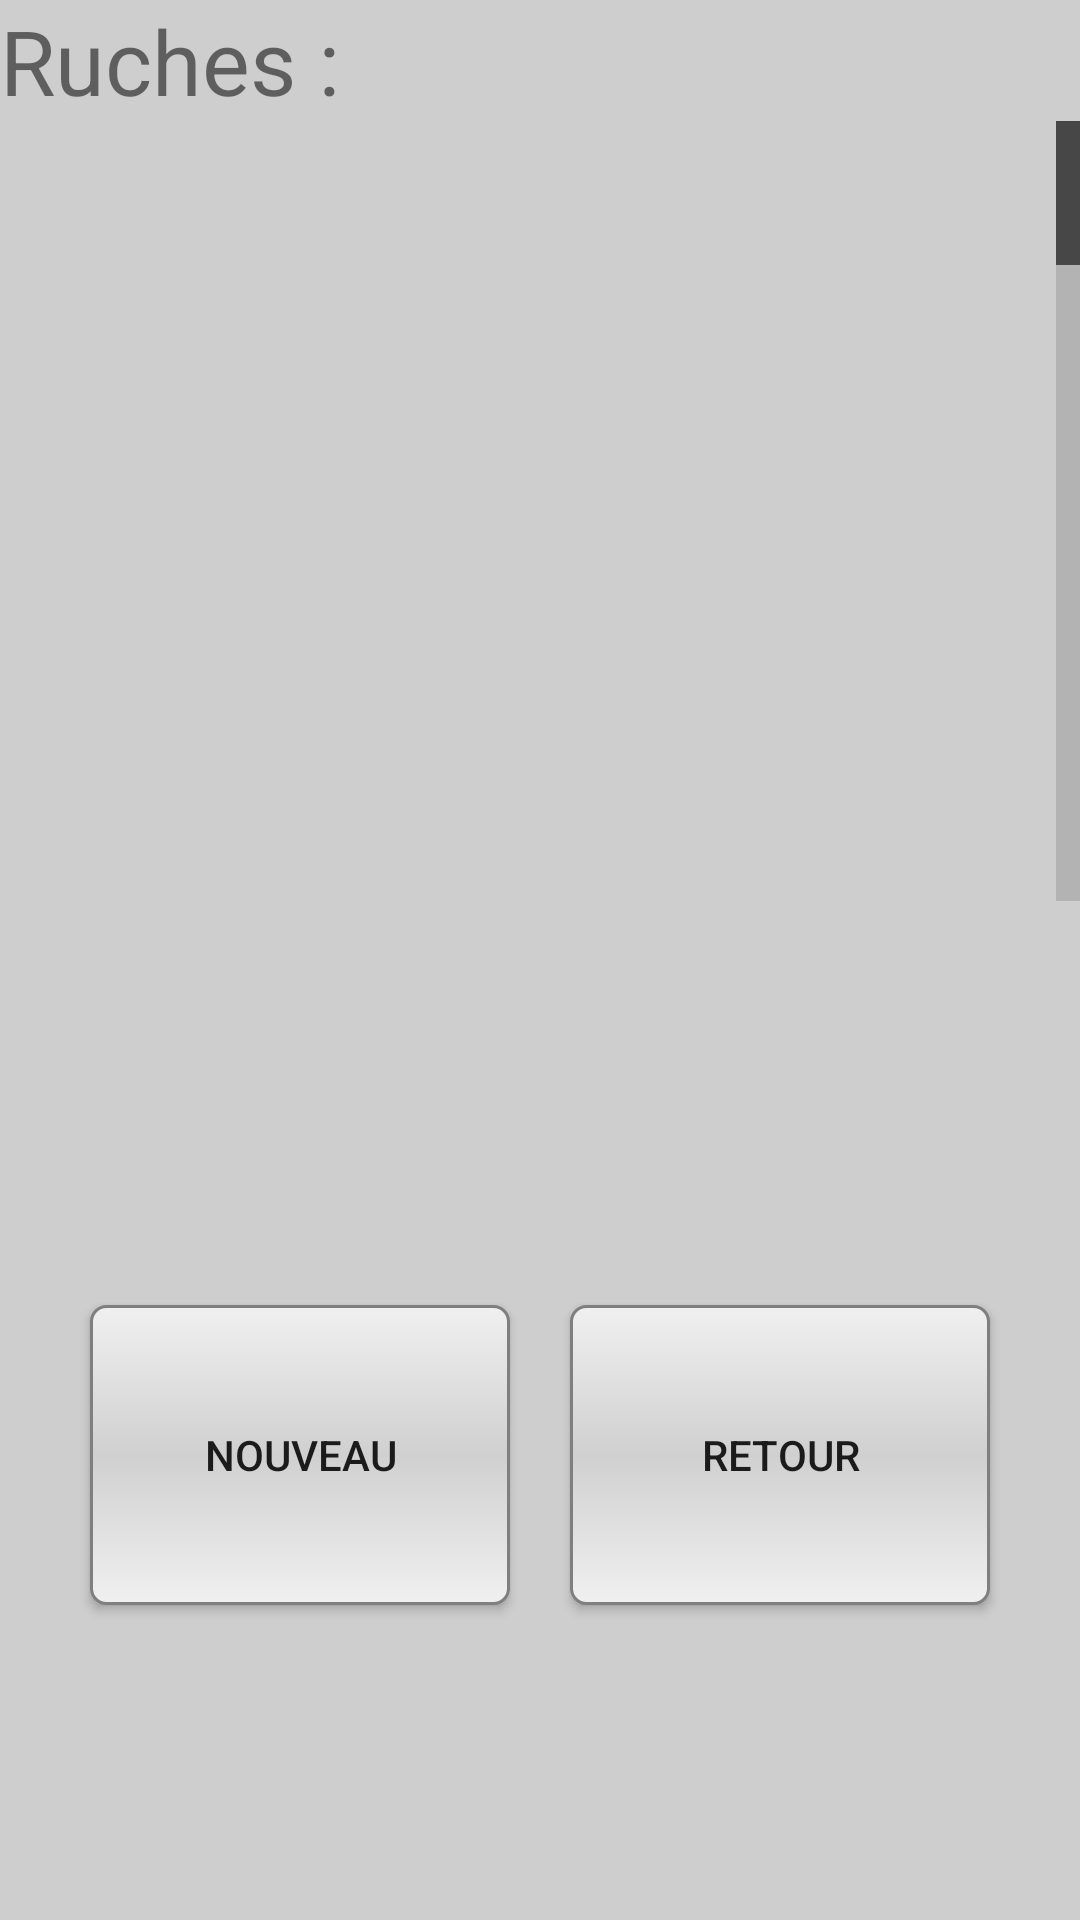

Layout XML and referenced resources for this Android screen:
<!-- AndroidManifest.xml: application theme AppTheme -->
<!-- res/layout/menuruches.xml -->
<?xml version="1.0" encoding="utf-8"?>
<LinearLayout xmlns:android="http://schemas.android.com/apk/res/android"
    android:layout_width="match_parent"
    android:layout_height="match_parent"
    android:background="#CECECE"
    android:orientation="vertical">

    <TextView
        android:layout_width="fill_parent"
        android:layout_height="wrap_content"
        android:text="Ruches :"
        android:textSize="30sp" />

    <ListView
        android:id="@+id/listeRuche"
        android:layout_width="fill_parent"
        android:layout_height="260dp"
        android:fastScrollAlwaysVisible="true"></ListView>

    <Space
        android:layout_width="fill_parent"
        android:layout_height="40dp" />

    <LinearLayout
        android:layout_width="fill_parent"
        android:layout_height="fill_parent"
        android:layout_marginBottom="10dp"
        android:gravity="center"
        android:orientation="horizontal">

        <Button
            android:id="@+id/boutonValider2"
            android:layout_width="140dp"
            android:layout_height="100dp"
            android:layout_gravity="center"
            android:background="@drawable/shape"
            android:text="@string/nouveau" />

        <Space
            android:layout_width="20dp"
            android:layout_height="fill_parent"
            android:layout_gravity="center" />

        <Button
            android:id="@+id/boutonRetour2"
            android:layout_width="140dp"
            android:layout_height="100dp"
            android:layout_gravity="center"
            android:background="@drawable/shape"
            android:text="@string/retour" />
    </LinearLayout>

</LinearLayout>
<!-- resources referenced by this layout -->
<resources>
  <!-- drawable shape (drawable) -->
  <?xml version="1.0" encoding="utf-8"?>
  <shape xmlns:android="http://schemas.android.com/apk/res/android"
      android:shape="rectangle">
      <gradient
          android:startColor="#F0F0F0"
          android:endColor="#F0F0F0"
          android:centerColor="#D0D0D0"
          android:angle="90" />
      <corners android:radius="5dp"/>
      <stroke android:width="1dp" android:color="#7F7F7F"/>
  
  </shape>
  <string name="nouveau">Nouveau </string>
  <string name="retour"> Retour </string>
  <style name="AppTheme" parent="Theme.AppCompat.Light.DarkActionBar">
          
      </style>
</resources>
